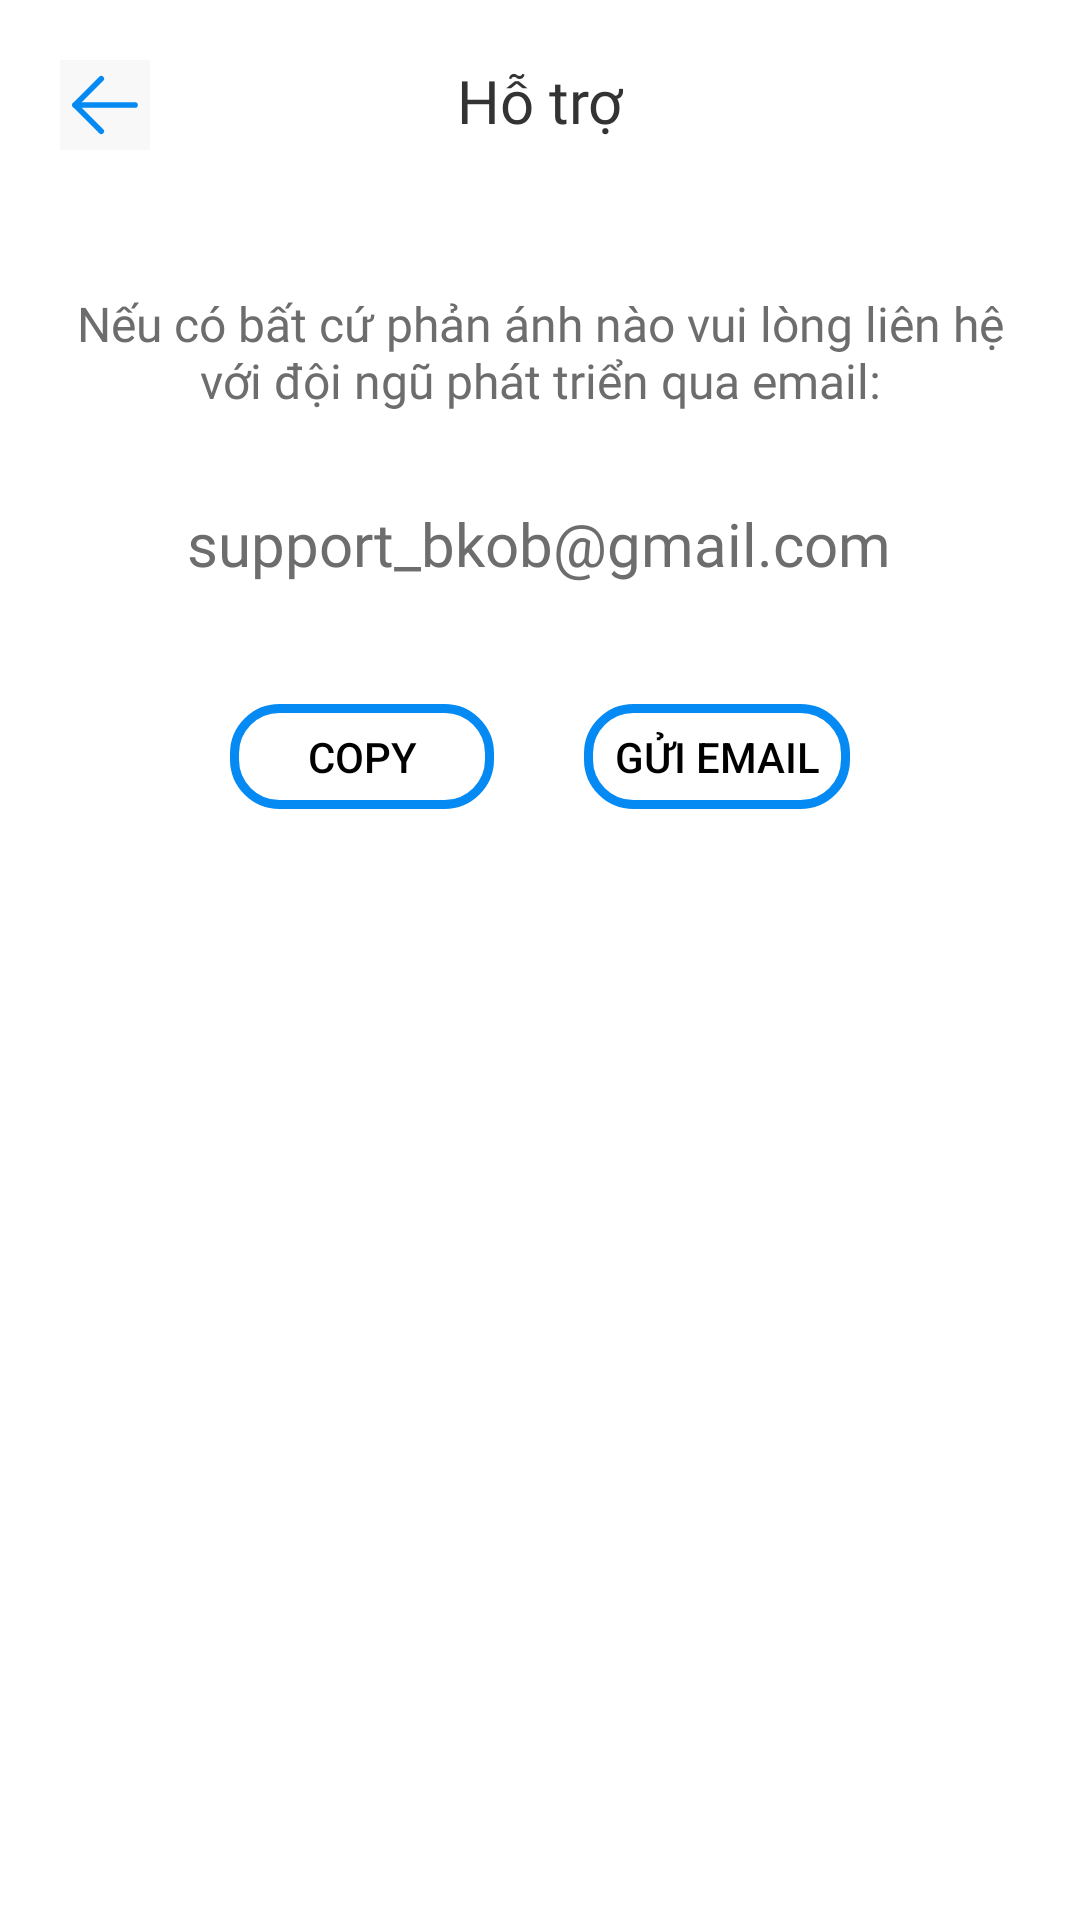

Reconstruct the res/layout file that produces this screen, plus the resources it refers to.
<!-- AndroidManifest.xml: application theme Theme.BKOB -->
<!-- res/layout/fragment_support.xml -->
<?xml version="1.0" encoding="utf-8"?>
<RelativeLayout xmlns:android="http://schemas.android.com/apk/res/android"
    xmlns:tools="http://schemas.android.com/tools"
    android:layout_width="match_parent"
    android:layout_height="match_parent"
    tools:context=".views.fragments.SupportFragment">

    <ImageButton
        android:id="@+id/btn_back_support"
        android:layout_width="wrap_content"
        android:layout_height="wrap_content"
        android:layout_marginStart="20dp"
        android:layout_marginTop="20dp"
        android:background="#f8f8f8"
        android:contentDescription="TODO"
        android:src="@drawable/ic_akar_icons_arrow_left" />

    <TextView
        android:id="@+id/support_title"
        style="@style/Header"
        android:layout_width="wrap_content"
        android:layout_height="wrap_content"
        android:layout_centerHorizontal="true"
        android:layout_marginTop="20dp"
        android:text="Hỗ trợ"
        android:textColor="@color/header" />

    <TextView
        android:id="@+id/support_script"
        style="@style/BoldBody"
        android:layout_width="wrap_content"
        android:layout_height="wrap_content"
        android:layout_below="@id/support_title"
        android:layout_centerHorizontal="true"
        android:layout_marginTop="50dp"
        android:paddingLeft="25dp"
        android:paddingRight="25dp"
        android:textAlignment="center"
        android:text="Nếu có bất cứ phản ánh nào vui lòng liên hệ với đội ngũ phát triển qua email:"
        android:textColor="@color/body" />

    <TextView
        android:id="@+id/support_email"
        style="@style/Header"
        android:layout_width="wrap_content"
        android:layout_height="wrap_content"
        android:layout_below="@id/support_script"
        android:layout_centerHorizontal="true"
        android:layout_marginTop="30dp"
        android:paddingLeft="25dp"
        android:paddingRight="25dp"
        android:textAlignment="center"
        android:text="support_bkob@gmail.com"
        android:textColor="@color/body" />

    <RelativeLayout
        android:layout_width="wrap_content"
        android:layout_height="wrap_content"
        android:layout_below="@id/support_email"
        android:layout_marginTop="40dp"
        android:layout_centerHorizontal="true">

        <androidx.appcompat.widget.AppCompatButton
            android:id="@+id/btn_copy"
            android:layout_width="wrap_content"
            android:layout_height="35dp"
            android:layout_marginRight="30dp"
            android:background="@drawable/button_secondary"
            android:paddingLeft="10dp"
            android:paddingRight="10dp"
            android:text="Copy"
            android:textColor="@color/black" />

        <androidx.appcompat.widget.AppCompatButton
            android:id="@+id/btn_send_email"
            android:layout_width="wrap_content"
            android:layout_height="35dp"
            android:layout_toRightOf="@id/btn_copy"
            android:background="@drawable/button_secondary"
            android:paddingLeft="10dp"
            android:paddingRight="10dp"
            android:text="Gửi email"
            android:textColor="@color/black" />
    </RelativeLayout>

</RelativeLayout>
<!-- resources referenced by this layout -->
<resources>
  <color name="black">#FF000000</color>
  <color name="body">#6d6d6d</color>
  <color name="header">#333333</color>
  <!-- drawable button_secondary (drawable) -->
  <?xml version="1.0" encoding="utf-8"?>
  <shape xmlns:android="http://schemas.android.com/apk/res/android">
      <corners android:radius="15dp"/>
      <stroke android:width="3dp"
          android:color="@color/main"/>
  </shape>
  <!-- drawable ic_akar_icons_arrow_left (drawable) -->
  <vector android:height="30dp" android:viewportHeight="48"
      android:viewportWidth="48" android:width="30dp" xmlns:android="http://schemas.android.com/apk/res/android">
      <path android:fillColor="#00000000"
          android:pathData="M22,10L8,24L22,38"
          android:strokeColor="#0589F3" android:strokeLineCap="round"
          android:strokeLineJoin="round" android:strokeWidth="3"/>
      <path android:fillColor="#00000000" android:pathData="M8,24H40"
          android:strokeColor="#0589F3" android:strokeLineCap="round"
          android:strokeLineJoin="round" android:strokeWidth="3"/>
  </vector>
  <style name="BoldBody">
          <item name="android:fontFamily">@font/montserrat_bold</item>
          <item name="android:textSize">16dp</item>
          <item name="android:textColor">@color/body</item>
      </style>
  <style name="Header">
          <item name="android:fontFamily">@font/montserrat_bold</item>
          <item name="android:textSize">20sp</item>
          <item name="android:textColor">@color/header</item>
      </style>
  <style name="Theme.BKOB" parent="Theme.MaterialComponents.DayNight.DarkActionBar">
          
          <item name="colorPrimary">@color/main</item>
          <item name="colorPrimaryVariant">@color/main</item>
          <item name="colorOnPrimary">@color/white</item>
          
          <item name="colorSecondary">@color/secondary</item>
          <item name="colorSecondaryVariant">@color/secondary</item>
          <item name="colorOnSecondary">@color/black</item>
          
          <item name="android:statusBarColor" tools:targetApi="l">?attr/colorPrimaryVariant</item>
          
      </style>
  <color name="main">#0589f3</color>
  <color name="white">#FFFFFFFF</color>
  <color name="secondary">#5dacd4</color>
</resources>
